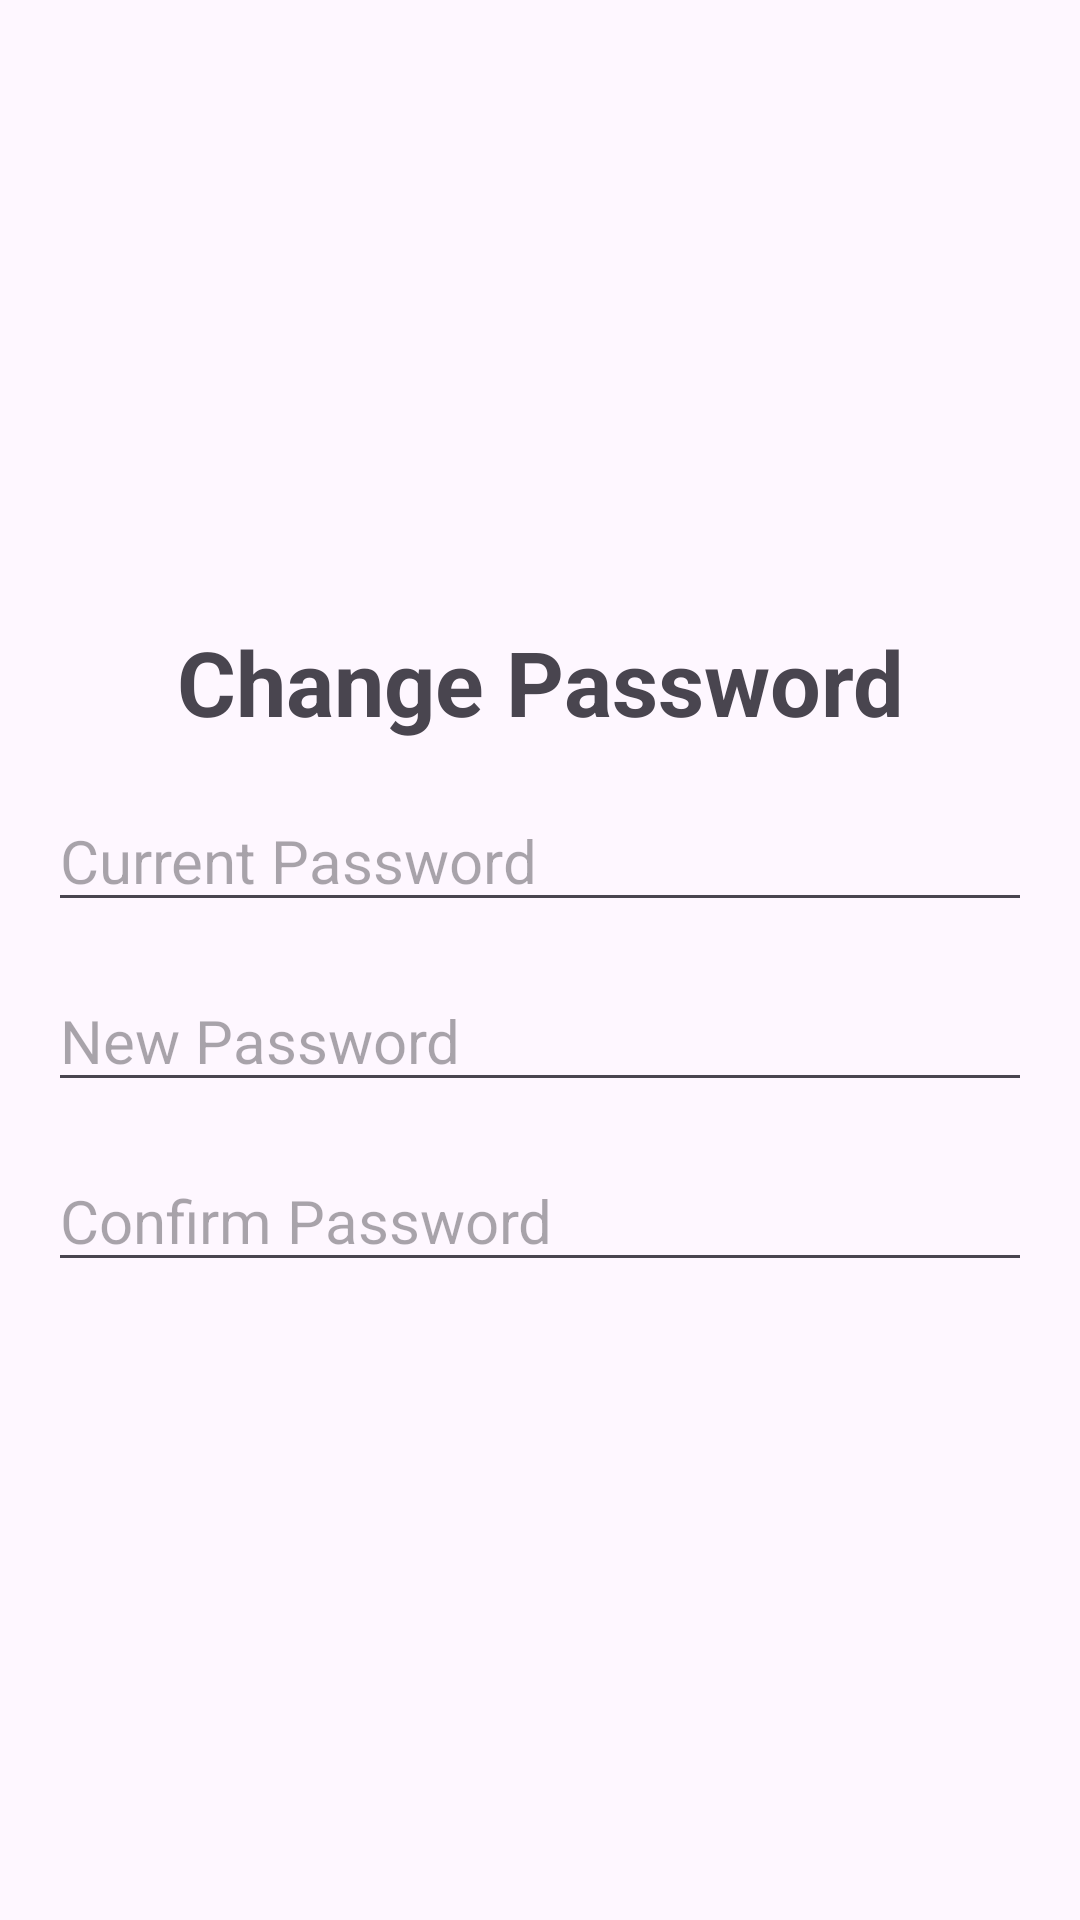

Here is an Android app screen rendered from its layout file. Give the layout XML and the strings, colors and styles it references.
<!-- AndroidManifest.xml: application theme Theme.FruitShopping -->
<!-- res/layout/activity_change_password.xml -->
<?xml version="1.0" encoding="utf-8"?>
<LinearLayout xmlns:android="http://schemas.android.com/apk/res/android"
    xmlns:app="http://schemas.android.com/apk/res-auto"
    xmlns:tools="http://schemas.android.com/tools"
    android:id="@+id/main"
    android:layout_width="match_parent"
    android:layout_height="match_parent"
    android:orientation="vertical"
    android:padding="16dp"
    tools:context=".ChangePassword">

    <ImageView
        android:id="@+id/imageViewCarrot"
        android:layout_width="52dp"
        android:layout_height="75dp"
        android:layout_margin="50dp"
        android:layout_gravity="center_horizontal"
        android:src="@drawable/carrot_logo" />

    <TextView
        android:layout_width="match_parent"
        android:layout_height="wrap_content"
        android:layout_marginTop="16dp"
        android:text="Change Password"
        android:textAlignment="center"
        android:textSize="30sp"
        android:textStyle="bold"/>

    <EditText
        android:id="@+id/editTextCurrentPassword"
        android:layout_width="match_parent"
        android:layout_height="wrap_content"
        android:layout_marginTop="16dp"
        android:textSize="20sp"
        android:hint="Current Password"
        android:inputType="textPassword" />

    <EditText
        android:id="@+id/editTextNewPassword"
        android:layout_width="match_parent"
        android:layout_height="wrap_content"
        android:layout_marginTop="16dp"
        android:textSize="20sp"
        android:hint="New Password"
        android:inputType="textPassword" />

    <EditText
        android:id="@+id/editTextConfirmPassword"
        android:layout_width="match_parent"
        android:layout_height="wrap_content"
        android:layout_marginTop="16dp"
        android:textSize="20sp"
        android:hint="Confirm Password"
        android:inputType="textPassword" />

    <LinearLayout
        android:layout_width="match_parent"
        android:layout_height="wrap_content"
        android:layout_marginTop="200dp"
        android:orientation="horizontal">

        <Button
            android:id="@+id/buttonCancel"
            android:layout_width="0dp"
            android:layout_height="wrap_content"
            android:layout_marginRight="40dp"
            android:layout_weight="1"
            android:text="Cancel" />

        <Button
            android:id="@+id/buttonSave"
            android:layout_width="0dp"
            android:layout_height="wrap_content"
            android:layout_marginLeft="40dp"
            android:layout_weight="1"
            android:text="Save" />

    </LinearLayout>

</LinearLayout>
<!-- resources referenced by this layout -->
<resources>
  <!-- drawable carrot_logo (mipmap-anydpi-v26) -->
  <?xml version="1.0" encoding="utf-8"?>
  <adaptive-icon xmlns:android="http://schemas.android.com/apk/res/android">
      <background android:drawable="@drawable/carrot_logo_background"/>
      <foreground android:drawable="@drawable/carrot_logo_foreground"/>
  </adaptive-icon>
  <style name="Theme.FruitShopping" parent="Base.Theme.FruitShopping" />
  <style name="Base.Theme.FruitShopping" parent="Theme.Material3.DayNight.NoActionBar">
          
          
      </style>
</resources>
